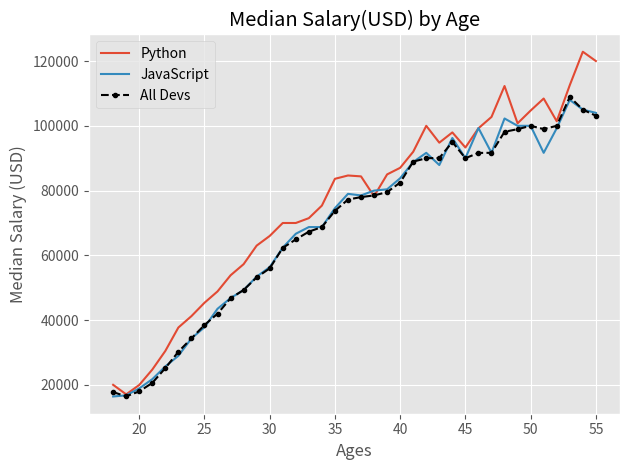

Write the Python code that produced this figure.
# -*- coding: utf-8 -*-
"""
Created on Fri Aug 30 00:02:09 2019

@author: panch
"""

#matplotlib
from matplotlib import pyplot as plt #importa libreria

print(plt.style.available) #muestra los estilos

plt.style.use('ggplot') #aplica estilo

ages_x = [18, 19, 20, 21, 22, 23, 24, 25, 26, 27, 28, 29, 30, 31, 32, 33, 34, 35, 36, 37, 38, 39, 40, 41, 42, 43, 44, 45, 46, 47, 48, 49, 50, 51, 52, 53, 54, 55] #valroes eje x

py_dev_y = [20046, 17100, 20000, 24744, 30500, 37732, 41247, 45372, 48876, 53850, 57287, 63016, 65998, 70003, 70000, 71496, 75370, 83640, 84666,
            84392, 78254, 85000, 87038, 91991, 100000, 94796, 97962, 93302, 99240, 102736, 112285, 100771, 104708, 108423, 101407, 112542, 122870, 120000]

plt.plot(ages_x, py_dev_y) #grafica en azul y con marcas y ancho de linea 3

js_dev_y = [16446, 16791, 18942, 21780, 25704, 29000, 34372, 37810, 43515, 46823, 49293, 53437, 56373, 62375, 66674, 68745, 68746, 74583, 79000,
            78508, 79996, 80403, 83820, 88833, 91660, 87892, 96243, 90000, 99313, 91660, 102264, 100000, 100000, 91660, 99240, 108000, 105000, 104000]

plt.plot(ages_x, js_dev_y) #grafica en rojo y ancho de linea 3

dev_y = [17784, 16500, 18012, 20628, 25206, 30252, 34368, 38496, 42000, 46752, 49320, 53200, 56000, 62316, 64928, 67317, 68748, 73752, 77232,
         78000, 78508, 79536, 82488, 88935, 90000, 90056, 95000, 90000, 91633, 91660, 98150, 98964, 100000, 98988, 100000, 108923, 105000, 103117] #valores y

plt.plot(ages_x, dev_y, 'k--', marker='.' ) #grafica en negro con rayas y marcas

#nombre eje x
plt.xlabel("Ages")
#nombre eje y
plt.ylabel("Median Salary (USD)")
#nombre grafico
plt.title("Median Salary(USD) by Age")
#leyenda tiene que ir en orden
plt.legend(["Python", "JavaScript", "All Devs"])

plt.tight_layout() #mejora grafico

#guardar grafico png
plt.savefig("plot1.png")

plt.show() #muestra grafico
